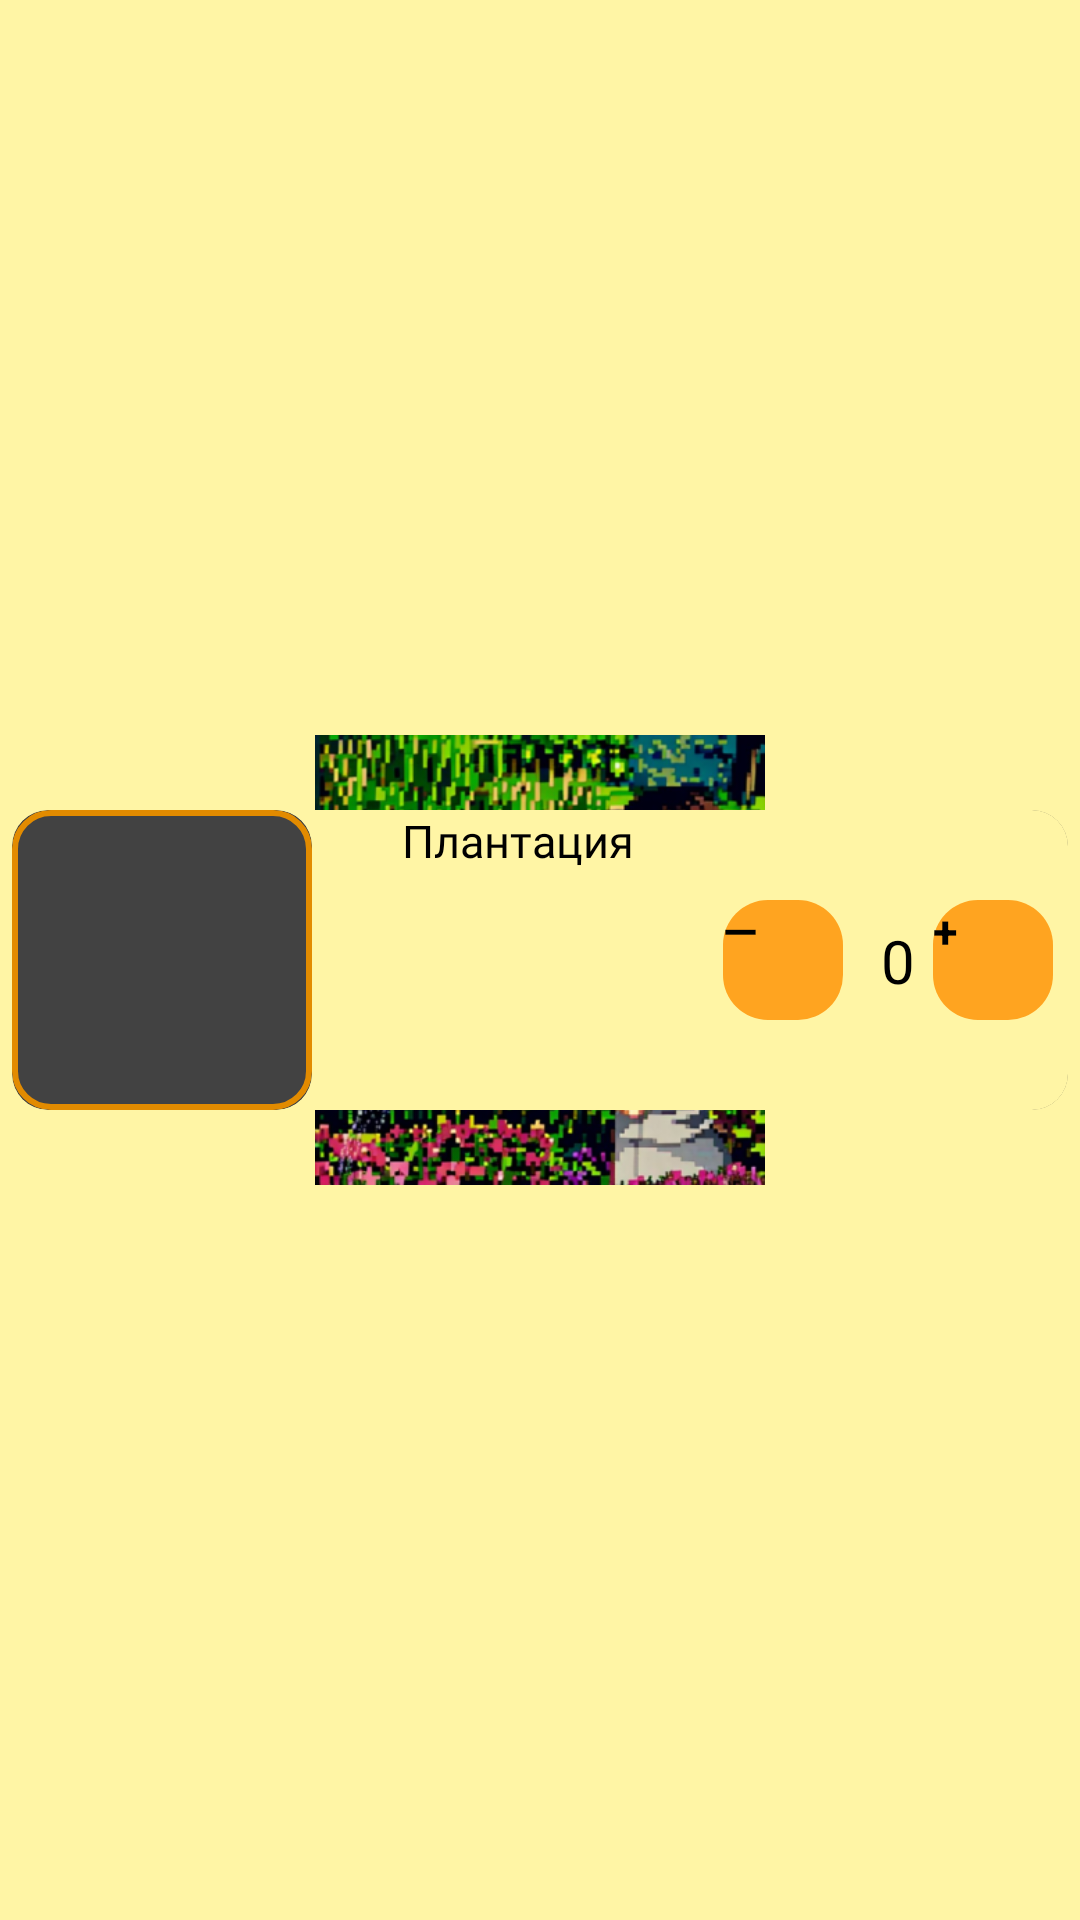

Produce the Android XML layout that renders to this screen, including the resource entries it uses.
<!-- AndroidManifest.xml: application theme Theme.Clickers -->
<!-- res/layout/fragment_plant.xml -->
<?xml version="1.0" encoding="utf-8"?>
<androidx.constraintlayout.widget.ConstraintLayout xmlns:android="http://schemas.android.com/apk/res/android"
    xmlns:app="http://schemas.android.com/apk/res-auto"
    android:layout_width="match_parent"
    android:layout_height="wrap_content">

    <androidx.cardview.widget.CardView
        android:layout_width="match_parent"
        android:layout_height="wrap_content"
        android:layout_margin="4dp"
        app:cardCornerRadius="12dp"
        app:layout_constraintBottom_toBottomOf="parent"
        app:layout_constraintTop_toTopOf="parent">

        <androidx.constraintlayout.widget.ConstraintLayout
            android:layout_width="match_parent"
            android:layout_height="match_parent"
            android:background="@color/ProgressBar">
            <androidx.cardview.widget.CardView
                android:id="@+id/ImageCard"
                android:layout_width="100dp"
                android:layout_height="100dp"
                android:foreground="@drawable/okantovka_recyclerview_main"
                app:cardCornerRadius="12dp"
                app:layout_constraintTop_toTopOf="parent"
                app:layout_constraintStart_toStartOf="parent"
                app:layout_constraintBottom_toBottomOf="parent">
                <ImageView
                    android:id="@+id/Plant_Image"
                    android:layout_width="match_parent"
                    android:layout_height="match_parent"
                    android:scaleType="centerCrop"
                    app:srcCompat="@drawable/plant" />
            </androidx.cardview.widget.CardView>
            <TextView
                android:id="@+id/Plant_Name"
                android:layout_width="wrap_content"
                android:layout_height="wrap_content"
                android:fontFamily="@font/molot"
                android:text="@string/Plant"
                android:textSize="15sp"
                app:layout_constraintTop_toTopOf="parent"
                app:layout_constraintEnd_toStartOf="@+id/Plant_minus_button"
                app:layout_constraintStart_toEndOf="@+id/ImageCard" />

            <ProgressBar
                android:id="@+id/Plant_Progress"
                style="?android:attr/progressBarStyleHorizontal"
                android:layout_width="80dp"
                android:layout_height="5dp"
                android:progressTint="@color/Hint"
                app:layout_constraintBottom_toBottomOf="parent"
                app:layout_constraintEnd_toStartOf="@+id/Plant_minus_button"
                app:layout_constraintStart_toEndOf="@+id/ImageCard"
                app:layout_constraintTop_toBottomOf="@+id/Plant_Name" />

            <Button
                android:id="@+id/Plant_minus_button"
                android:layout_width="40dp"
                android:layout_height="40dp"
                android:text="—"
                android:textSize="15sp"
                android:padding="0dp"
                android:textStyle="bold"
                android:layout_marginEnd="30dp"
                android:background="@drawable/button_design"
                app:layout_constraintBottom_toBottomOf="parent"
                app:layout_constraintEnd_toStartOf="@+id/Plant_plus_button"
                app:layout_constraintTop_toTopOf="parent" />

            <TextView
                android:id="@+id/Plant_Slaves"
                android:layout_width="wrap_content"
                android:layout_height="wrap_content"
                android:layout_centerHorizontal="true"
                android:layout_centerVertical="true"
                android:text="0"
                android:fontFamily="@font/molot"
                android:textSize="20sp"
                android:layout_marginEnd="6dp"
                app:layout_constraintBottom_toBottomOf="parent"
                app:layout_constraintEnd_toStartOf="@+id/Plant_plus_button"
                app:layout_constraintTop_toTopOf="parent" />

            <Button
                android:id="@+id/Plant_plus_button"
                android:layout_width="40dp"
                android:layout_height="40dp"
                android:text="+"
                android:textSize="15sp"
                android:padding="0dp"
                android:textStyle="bold"
                android:background="@drawable/button_design"
                app:layout_constraintBottom_toBottomOf="parent"
                app:layout_constraintEnd_toEndOf="parent"
                app:layout_constraintTop_toTopOf="parent"
                android:layout_marginEnd="5dp"/>


        </androidx.constraintlayout.widget.ConstraintLayout>
    </androidx.cardview.widget.CardView>
</androidx.constraintlayout.widget.ConstraintLayout>
<!-- resources referenced by this layout -->
<resources>
  <color name="Hint">#0A4500</color>
  <color name="ProgressBar">#FFF5A5</color>
  <!-- drawable button_design (drawable) -->
  <shape xmlns:android="http://schemas.android.com/apk/res/android"
      android:shape="rectangle">
      <solid android:color="@color/BtnSecondBackground" />
      <corners android:radius="15dp" />
  </shape>
  <!-- drawable okantovka_recyclerview_main (drawable) -->
  <?xml version="1.0" encoding="utf-8"?>
  <shape xmlns:android="http://schemas.android.com/apk/res/android"
      android:shape="rectangle">
      <stroke
          android:width="2dp"
          android:color="#E28B00"/> 
      <corners android:radius="12dp"/> 
  </shape>
  <string name="Plant">Плантация</string>
  <style name="Theme.Clickers" parent="Base.Theme.Clicker">
          <item name="android:windowBackground">@drawable/start_screen</item>
      </style>
  <color name="BtnSecondBackground">#FFA420</color>
  <style name="Base.Theme.Clicker" parent="Theme.Material3.DayNight.NoActionBar">
          
          
      </style>
  <!-- drawable start_screen (drawable) -->
  <layer-list xmlns:android="http://schemas.android.com/apk/res/android">
      <item>
          <shape>
              <solid android:color="@color/ProgressBar" />
          </shape>
      </item>
      <item android:drawable="@mipmap/ic_launcher_foreground" android:height="150dp" android:width="150dp" android:gravity="center" />
  </layer-list>
</resources>
